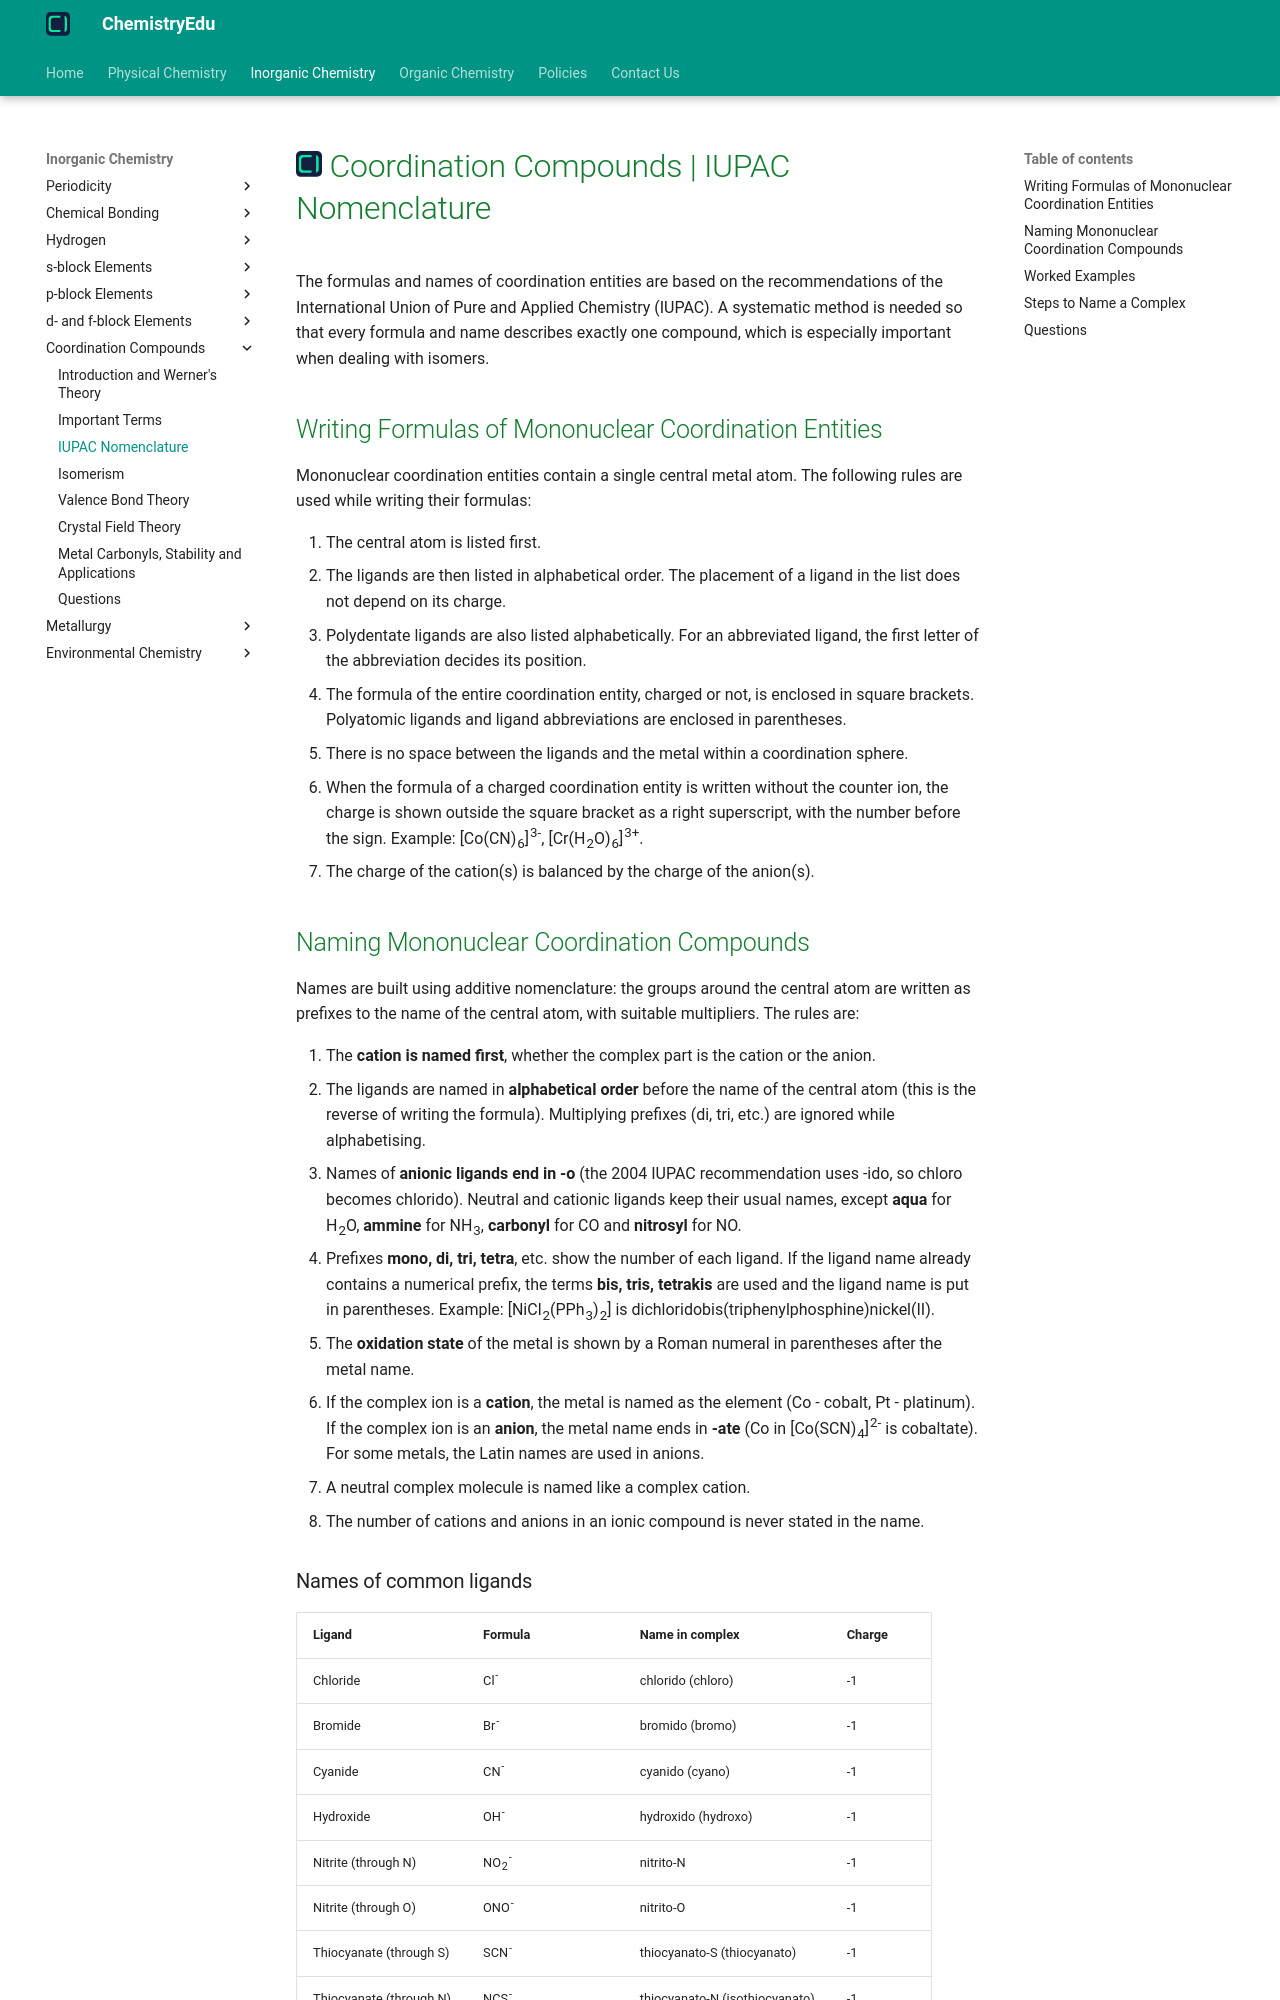

repository: KingChampion36/chemistryedu · page: inorganic-chemistry/coordination-compounds/nomenclature/index.html · generator: mkdocs

---
title: Coordination Compounds | IUPAC Nomenclature
description: The formulas and names of coordination entities are based on the recommendations of IUPAC. In this article, we will learn the rules for writing formulas and names of mononuclear coordination compounds.
---

# [![ChemistryEdu Logo](../../images/favicon.svg){ align=left, width=3.8% }](../../index.md)  Coordination Compounds | IUPAC Nomenclature

The formulas and names of coordination entities are based on the recommendations of the International Union of Pure and Applied Chemistry (IUPAC). A systematic method is needed so that every formula and name describes exactly one compound, which is especially important when dealing with isomers.

## Writing Formulas of Mononuclear Coordination Entities

Mononuclear coordination entities contain a single central metal atom. The following rules are used while writing their formulas:

1. The central atom is listed first.
2. The ligands are then listed in alphabetical order. The placement of a ligand in the list does not depend on its charge.
3. Polydentate ligands are also listed alphabetically. For an abbreviated ligand, the first letter of the abbreviation decides its position.
4. The formula of the entire coordination entity, charged or not, is enclosed in square brackets. Polyatomic ligands and ligand abbreviations are enclosed in parentheses.
5. There is no space between the ligands and the metal within a coordination sphere.
6. When the formula of a charged coordination entity is written without the counter ion, the charge is shown outside the square bracket as a right superscript, with the number before the sign. Example: [Co(CN)<sub>6</sub>]<sup>3-</sup>, [Cr(H<sub>2</sub>O)<sub>6</sub>]<sup>3+</sup>.
7. The charge of the cation(s) is balanced by the charge of the anion(s).

## Naming Mononuclear Coordination Compounds

Names are built using additive nomenclature: the groups around the central atom are written as prefixes to the name of the central atom, with suitable multipliers. The rules are:

1. The **cation is named first**, whether the complex part is the cation or the anion.
2. The ligands are named in **alphabetical order** before the name of the central atom (this is the reverse of writing the formula). Multiplying prefixes (di, tri, etc.) are ignored while alphabetising.
3. Names of **anionic ligands end in -o** (the 2004 IUPAC recommendation uses -ido, so chloro becomes chlorido). Neutral and cationic ligands keep their usual names, except **aqua** for H<sub>2</sub>O, **ammine** for NH<sub>3</sub>, **carbonyl** for CO and **nitrosyl** for NO.
4. Prefixes **mono, di, tri, tetra**, etc. show the number of each ligand. If the ligand name already contains a numerical prefix, the terms **bis, tris, tetrakis** are used and the ligand name is put in parentheses. Example: [NiCl<sub>2</sub>(PPh<sub>3</sub>)<sub>2</sub>] is dichloridobis(triphenylphosphine)nickel(II).
5. The **oxidation state** of the metal is shown by a Roman numeral in parentheses after the metal name.
6. If the complex ion is a **cation**, the metal is named as the element (Co - cobalt, Pt - platinum). If the complex ion is an **anion**, the metal name ends in **-ate** (Co in [Co(SCN)<sub>4</sub>]<sup>2-</sup> is cobaltate). For some metals, the Latin names are used in anions.
7. A neutral complex molecule is named like a complex cation.
8. The number of cations and anions in an ionic compound is never stated in the name.
